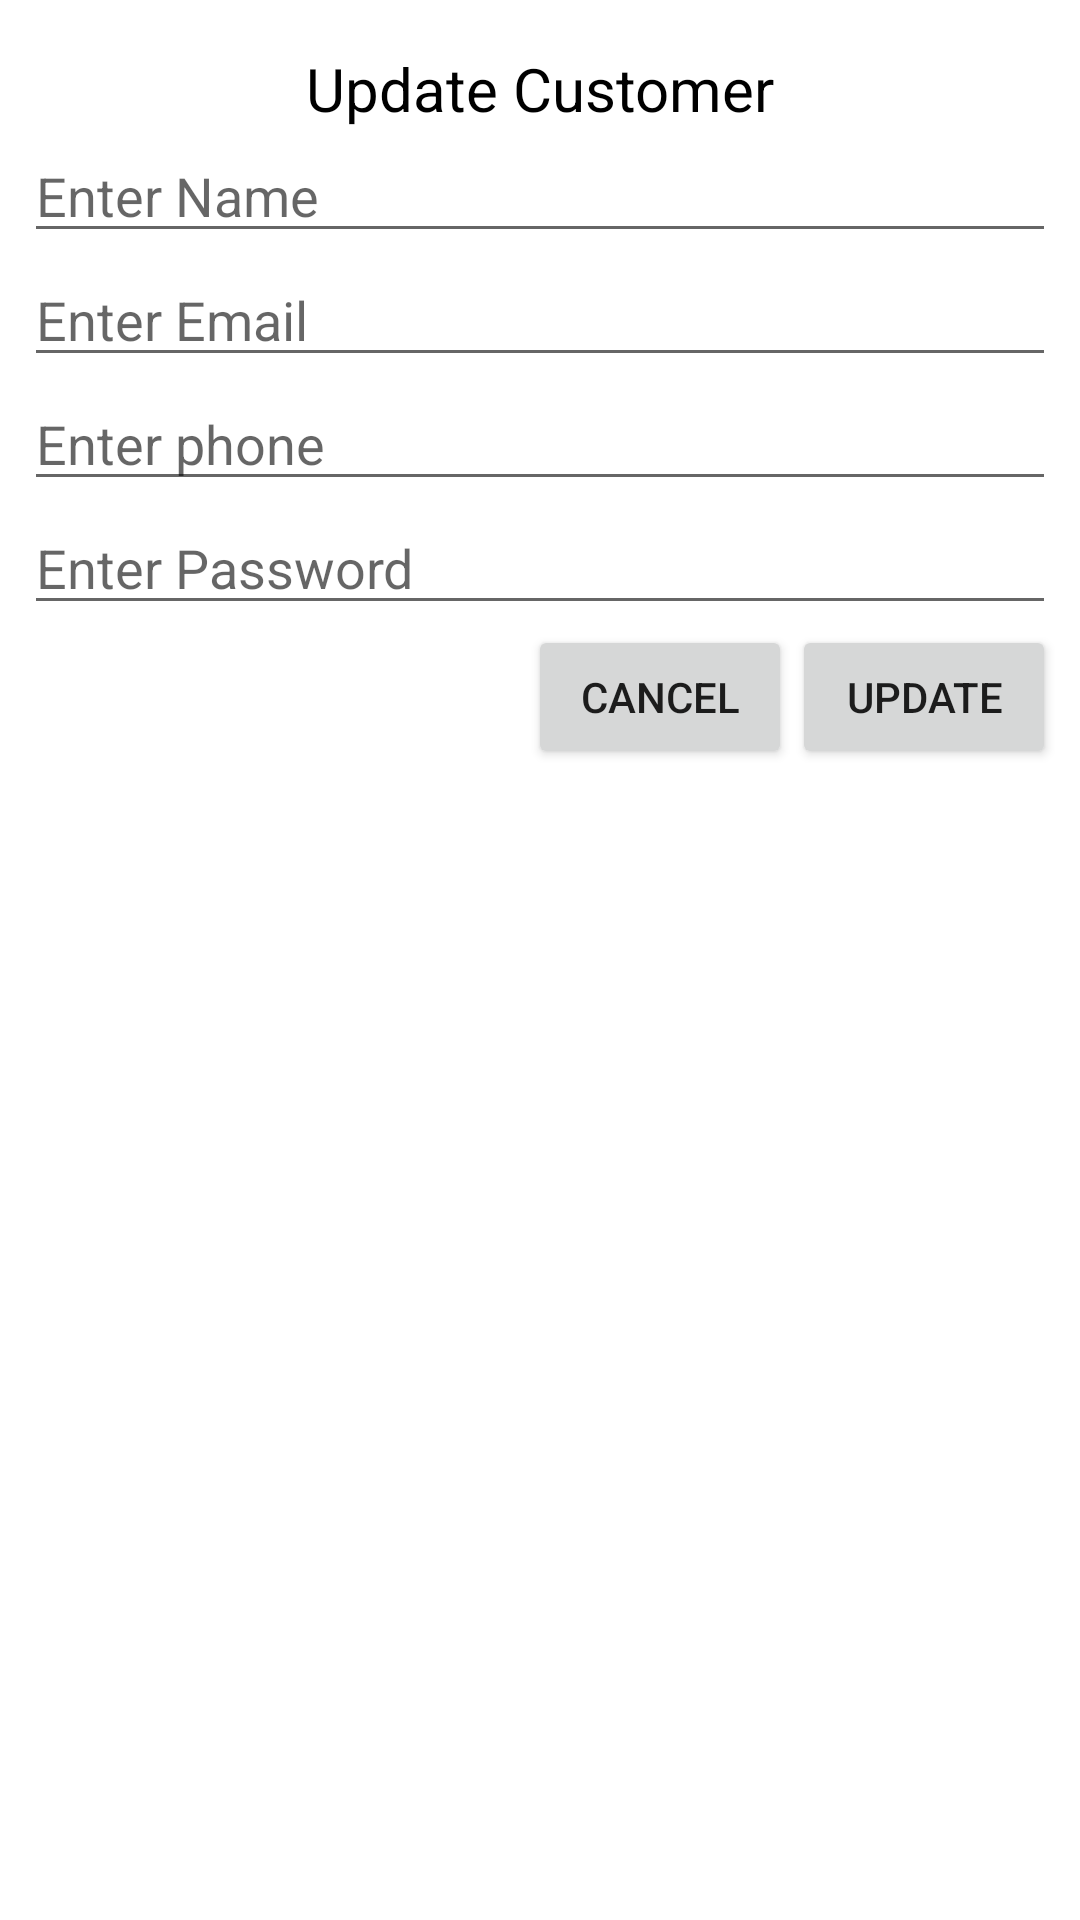

Here is an Android app screen rendered from its layout file. Give the layout XML and the strings, colors and styles it references.
<!-- AndroidManifest.xml: application theme Theme.Retrofit2ndJanuary2023 -->
<!-- res/layout/update_item.xml -->
<?xml version="1.0" encoding="utf-8"?>
<androidx.constraintlayout.widget.ConstraintLayout xmlns:android="http://schemas.android.com/apk/res/android"
    android:layout_width="match_parent"
    android:layout_height="wrap_content"
    android:padding="8dp"
    xmlns:app="http://schemas.android.com/apk/res-auto">

    <TextView
        android:id="@+id/text"
        android:layout_width="wrap_content"
        android:layout_height="wrap_content"
        android:text="Update Customer"
        android:textSize="20sp"
        app:layout_constraintTop_toTopOf="parent"
        android:layout_margin="8dp"
        android:textColor="#000000"
        app:layout_constraintLeft_toLeftOf="parent"
        app:layout_constraintRight_toRightOf="parent"/>

    <EditText
        android:id="@+id/name"
        android:hint="Enter Name"
        app:layout_constraintTop_toBottomOf="@id/text"
        android:layout_width="match_parent"
        android:layout_height="wrap_content"/>

    <EditText
        android:id="@+id/email"
        android:hint="Enter Email"
        app:layout_constraintTop_toBottomOf="@id/name"
        android:layout_width="match_parent"
        android:layout_height="wrap_content"/>

    <EditText
        android:id="@+id/phone"
        android:hint="Enter phone"
        app:layout_constraintTop_toBottomOf="@id/email"
        android:layout_width="match_parent"
        android:layout_height="wrap_content"/>

    <EditText
        android:id="@+id/password"
        android:hint="Enter Password"
        app:layout_constraintTop_toBottomOf="@id/phone"
        android:layout_width="match_parent"
        android:layout_height="wrap_content"/>

    <Button
        android:id="@+id/btnAdd"
        app:layout_constraintTop_toBottomOf="@id/password"
        app:layout_constraintRight_toRightOf="parent"
        android:text="Update"
        android:layout_width="wrap_content"
        android:layout_height="wrap_content"/>

    <Button
        android:id="@+id/btnCancel"
        app:layout_constraintTop_toBottomOf="@id/password"
        app:layout_constraintRight_toLeftOf="@id/btnAdd"
        android:text="Cancel"
        android:layout_width="wrap_content"
        android:layout_height="wrap_content"/>


</androidx.constraintlayout.widget.ConstraintLayout>
<!-- resources referenced by this layout -->
<resources>
  <style name="Theme.Retrofit2ndJanuary2023" parent="Theme.MaterialComponents.DayNight.DarkActionBar">
          
          <item name="colorPrimary">@color/purple_500</item>
          <item name="colorPrimaryVariant">@color/purple_700</item>
          <item name="colorOnPrimary">@color/white</item>
          
          <item name="colorSecondary">@color/teal_200</item>
          <item name="colorSecondaryVariant">@color/teal_700</item>
          <item name="colorOnSecondary">@color/black</item>
          
          <item name="android:statusBarColor" tools:targetApi="l">?attr/colorPrimaryVariant</item>
          
      </style>
  <!-- not gathered from this repository: default colours our renderer supplied (Android Studio template values) -->
  <color name="purple_500">#FF6200EE</color>
  <color name="purple_700">#FF3700B3</color>
  <color name="teal_200">#FF03DAC5</color>
  <color name="teal_700">#FF018786</color>
  <color name="black">#FF000000</color>
  <color name="white">#FFFFFFFF</color>
</resources>
